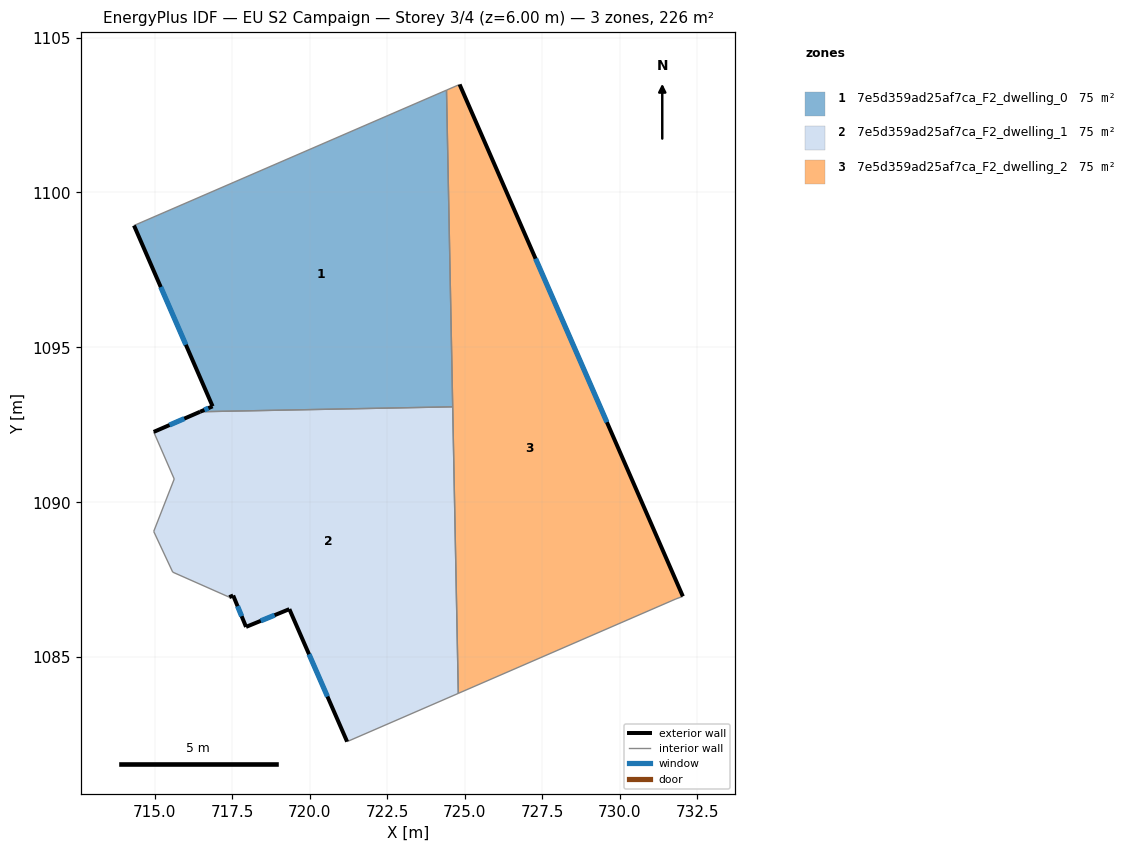
=== STOREY PLAN SPEC (per zone: floor XY polygon, exterior-wall plan segments, windows/doors) ===
zone 1: 7e5d359ad25af7ca_F2_dwelling_0  (75.3 m²)
  floor: (724.41, 1103.30) (724.61, 1093.08) (716.46, 1092.92) (716.86, 1093.10) (714.33, 1098.93)
  exterior wall: (716.86, 1093.10) – (716.46, 1092.92)  [0.4 m]
    window: (716.73, 1093.04) – (716.60, 1092.98)  [0.1 m²]
  exterior wall: (714.33, 1098.93) – (716.86, 1093.10)  [6.4 m]
    window: (715.19, 1096.95) – (716.00, 1095.08)  [1.9 m²]
  interior walls: 3
zone 2: 7e5d359ad25af7ca_F2_dwelling_1  (75.3 m²)
  floor: (724.61, 1093.08) (724.80, 1083.83) (721.21, 1082.28) (719.34, 1086.55) (717.94, 1085.98) (717.53, 1086.99) (717.40, 1086.94) (715.58, 1087.75) (714.96, 1089.06) (715.63, 1090.75) (714.96, 1092.27) (716.46, 1092.92)
  exterior wall: (719.34, 1086.55) – (721.21, 1082.28)  [4.7 m]
    window: (719.98, 1085.10) – (720.57, 1083.73)  [1.4 m²]
  exterior wall: (717.94, 1085.98) – (719.34, 1086.55)  [1.5 m]
    window: (718.42, 1086.17) – (718.87, 1086.36)  [0.5 m²]
  exterior wall: (717.53, 1086.99) – (717.94, 1085.98)  [1.1 m]
    window: (717.67, 1086.65) – (717.80, 1086.32)  [0.3 m²]
  exterior wall: (717.40, 1086.94) – (717.53, 1086.99)  [0.1 m]
  exterior wall: (716.46, 1092.92) – (714.96, 1092.27)  [1.6 m]
    window: (715.95, 1092.70) – (715.47, 1092.49)  [0.5 m²]
  interior walls: 7
zone 3: 7e5d359ad25af7ca_F2_dwelling_2  (75.3 m²)
  floor: (724.84, 1103.49) (732.04, 1086.96) (731.81, 1086.88) (724.80, 1083.83) (724.41, 1103.30)
  exterior wall: (732.04, 1086.96) – (724.84, 1103.49)  [18.0 m]
    window: (729.59, 1092.59) – (727.29, 1097.86)  [5.5 m²]
  interior walls: 5

=== DERIVED (storey summary) ===
Building: EU S2 Campaign
Storey: 3 of 4  (floor level z = 6.00 m)
Storey gross floor area: 225.8 m²
Zones on this storey: 3
  - 7e5d359ad25af7ca_F2_dwelling_0: floor 75.3 m²; exterior wall 6.8 m (20.4 m²); 2 window(s) 2.1 m²; WWR 10.2%
  - 7e5d359ad25af7ca_F2_dwelling_1: floor 75.3 m²; exterior wall 9.0 m (27.1 m²); 4 window(s) 2.7 m²; WWR 10.1%
  - 7e5d359ad25af7ca_F2_dwelling_2: floor 75.3 m²; exterior wall 18.0 m (54.1 m²); 1 window(s) 5.5 m²; WWR 10.2%
Zone adjacency (shared interzone walls):
  - 7e5d359ad25af7ca_F2_dwelling_0 ↔ 7e5d359ad25af7ca_F2_dwelling_1
  - 7e5d359ad25af7ca_F2_dwelling_0 ↔ 7e5d359ad25af7ca_F2_dwelling_2
  - 7e5d359ad25af7ca_F2_dwelling_1 ↔ 7e5d359ad25af7ca_F2_dwelling_2